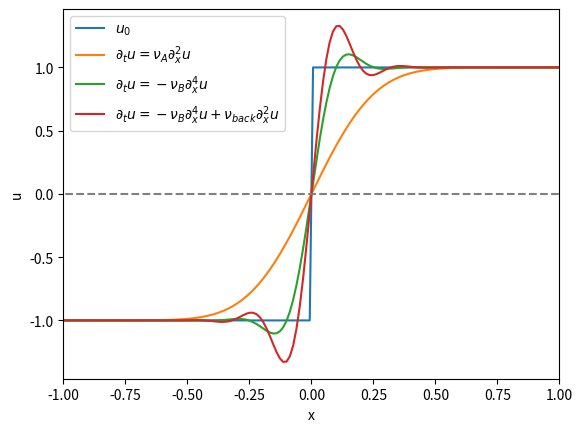

Write the Python code that produced this figure.
import numpy as np
import matplotlib.pyplot as plt

N = 300

x = np.linspace(-2,2,N)
dx = x[1]-x[0]

##
u = 2*(x > 0) - 1

#h = np.exp(-x**2*4)
#u = np.gradient(h)
##

L = (np.diag(-2*np.ones(N),0) + np.diag(np.ones(N-1),1) + np.diag(np.ones(N-1),-1)) / dx**2
L2 = L.dot(L)

nu = 2
dt = 0.00001

uh = u.copy()
ub = u.copy()
ue = u.copy()

for i in range(1000):
    uh = uh + dt*nu*L.dot(uh)
    ub = ub - dt*nu*dx**2*L2.dot(ub) 
    ue = ue - dt*nu*dx**2*L2.dot(ue) - 0.1*dt*nu*L.dot(ue)

##
fig,ax = plt.subplots(1,1)

#ax.plot(x,u,'-',drawstyle='steps-mid',label=r'$u_0$')
#ax.plot(x,uh,'-',drawstyle='steps-mid',label=r'$\partial_tu = \nu_A\partial_x^2u$')
#ax.plot(x,ub,'-',drawstyle='steps-mid',label=r'$\partial_tu = -\nu_B\partial_x^4u$')
#ax.plot(x,ue,'-',drawstyle='steps-mid',label=r'$\partial_tu = -\nu_B\partial_x^4u - \nu_{back}\partial_x^2u$')

ax.plot(x,u,'-',label=r'$u_0$')
ax.plot(x,uh,'-',label=r'$\partial_tu = \nu_A\partial_x^2u$')
ax.plot(x,ub,'-',label=r'$\partial_tu = -\nu_B\partial_x^4u$')
ax.plot(x,ue,'-',label=r'$\partial_tu = -\nu_B\partial_x^4u + \nu_{back}\partial_x^2u$')

ax.plot(x,np.zeros_like(x),'--',color='grey')

ax.set_xlabel('x')
ax.set_ylabel('u')

ax.set_xlim(-1,1)
ax.legend(loc=2)


plt.show()